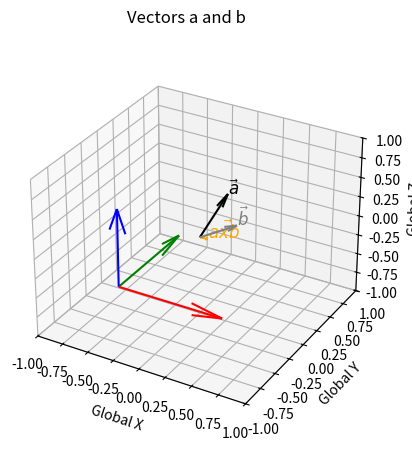
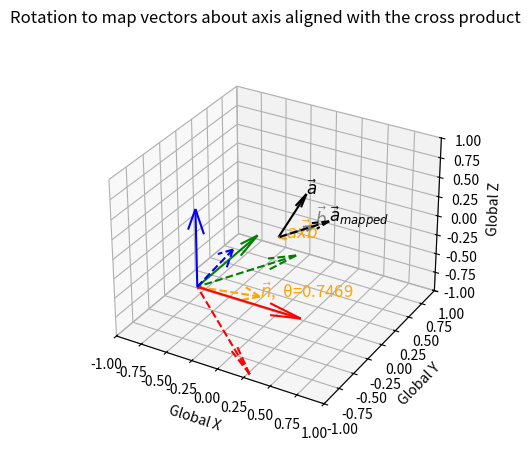
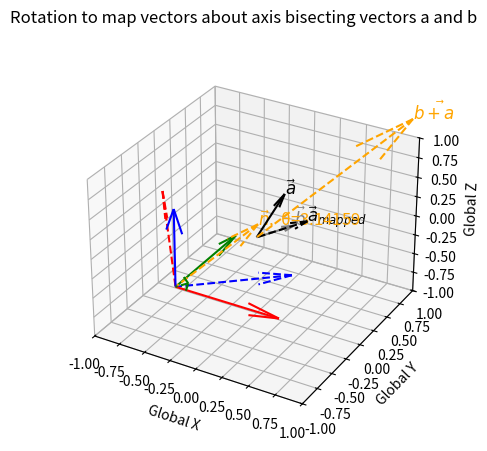
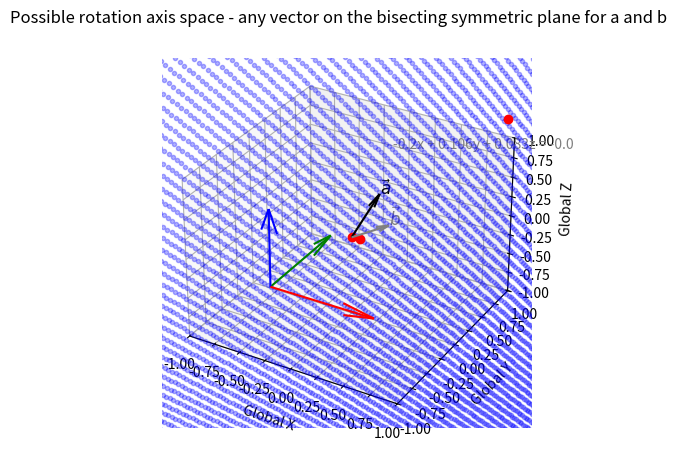
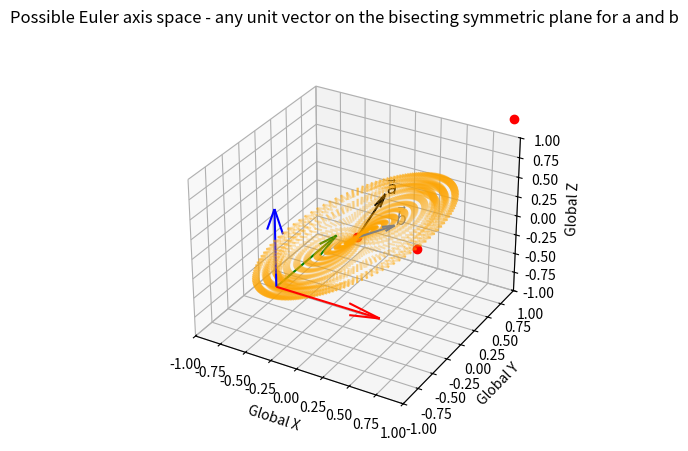
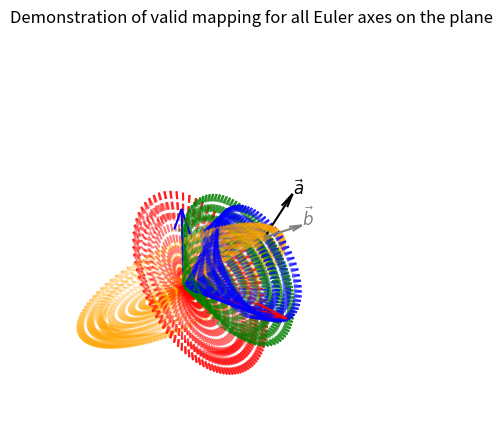

Here is the Python script that generated these plots, in order:
""" [redacted] """

import numpy as np
import matplotlib.pyplot as plt
import mpl_toolkits.mplot3d as plt3d
import math

# functions
# ----------------------------------------------------------------------------------------------------------------
def Vector_mapping_cross_product(vec1, vec2):
    """ Calculate the rotation matrix that maps vector a to align with vector b about an axis aligned with the cross product"""
    a, b = (vec1 / np.linalg.norm(vec1)), (vec2 / np.linalg.norm(vec2))
    n = np.cross(a, b) / np.linalg.norm(np.cross(a, b))
    adotb=np.dot(a, b)
    rotation_matrix = np.array([[n[0]**2+(n[1]**2+n[2]**2)*(adotb),n[0]*n[1]*(1-adotb)-n[2]*np.linalg.norm(np.cross(a, b)),n[0]*n[2]*(1-adotb)+n[1]*np.linalg.norm(np.cross(a, b))],
                                [n[0]*n[1]*(1-adotb)+n[2]*np.linalg.norm(np.cross(a, b)),n[1]**2+(n[0]**2+n[2]**2)*(adotb),n[1]*n[2]*(1-adotb)-n[0]*np.linalg.norm(np.cross(a, b))],
                                [n[0]*n[2]*(1-adotb)-n[1]*np.linalg.norm(np.cross(a, b)),n[1]*n[2]*(1-adotb)+n[0]*np.linalg.norm(np.cross(a, b)),n[2]**2+(n[0]**2+n[1]**2)*(adotb)]])
    return rotation_matrix


def Vector_mapping_bisect(vec1, vec2):
    """ Calculate the rotation matrix that maps vector a to align with vector b about an axis aligned with norm(a) + norm(b)"""
    a, b = (vec1 / np.linalg.norm(vec1)), (vec2 / np.linalg.norm(vec2))
    n = (a+b) / np.linalg.norm(a+b)
    θ = math.pi
    rotation_matrix = np.array([[n[0]**2+(n[1]**2+n[2]**2)*(np.cos(θ)),n[0]*n[1]*(1-np.cos(θ))-n[2]*np.sin(θ),n[0]*n[2]*(1-np.cos(θ))+n[1]*np.sin(θ)],
                                [n[0]*n[1]*(1-np.cos(θ))+n[2]*np.sin(θ),n[1]**2+(n[0]**2+n[2]**2)*(np.cos(θ)),n[1]*n[2]*(1-np.cos(θ))-n[0]*np.sin(θ)],
                                [n[0]*n[2]*(1-np.cos(θ))-n[1]*np.sin(θ),n[1]*n[2]*(1-np.cos(θ))+n[0]*np.sin(θ),n[2]**2+(n[0]**2+n[1]**2)*(np.cos(θ))]])
    return rotation_matrix


def Vector_mapping_Euler_Axis_Space(vec1, vec2): 
    """ Calculate all rotation matrices that map vector a to align with vector b"""
    a, b = (vec1 / np.linalg.norm(vec1)), (vec2 / np.linalg.norm(vec2))
    p1 = np.array([0,0,0])
    p2 = b / np.linalg.norm(b) + (a / np.linalg.norm(a))
    p3 = np.cross(a, b) / np.linalg.norm(np.cross(a, b))
    # create a list of candidate Euler axes (discritised to 1 degree)
    n=[]
    for i in range(0,360,1):
        α=np.radians(i)
        x_α=p1[0]+np.cos(α)*(p2[0]-p1[0])+np.sin(α)*(p3[0]-p1[0])
        y_α=p1[1]+np.cos(α)*(p2[1]-p1[1])+np.sin(α)*(p3[1]-p1[1])
        z_α=p1[2]+np.cos(α)*(p2[2]-p1[2])+np.sin(α)*(p3[2]-p1[2])
        n_α=[x_α,y_α,z_α]
        n.append(n_α / np.linalg.norm(n_α))
    # project vectors to form a cone around the Euler axis, and determine required angle for mapping
    rotation_matrices=[]
    Euler_axes=[]
    Euler_angles=[]
    for i in range(len(n)):
        Euler_axes.append(n[i])
        a_α, b_α = (np.cross(a,n[i]) / np.linalg.norm(np.cross(a,n[i]))), (np.cross(b,n[i]) / np.linalg.norm(np.cross(b,n[i])))
        θ = np.arccos(np.dot(a_α,b_α))
        θ = θ*np.sign(np.dot(n[i], np.cross(a_α,b_α)))
        Euler_angles.append(θ)
        if θ != θ: # if θ is NaN
            rotation_matrices.append(np.array([[ 1, 0, 0],
                                               [ 0, 1, 0],
                                               [ 0, 0, 1]]))
        else:
            rotation_matrices.append(np.array([[n[i][0]**2+(n[i][1]**2+n[i][2]**2)*(np.cos(θ)),n[i][0]*n[i][1]*(1-np.cos(θ))-n[i][2]*np.sin(θ),n[i][0]*n[i][2]*(1-np.cos(θ))+n[i][1]*np.sin(θ)],
                                               [n[i][0]*n[i][1]*(1-np.cos(θ))+n[i][2]*np.sin(θ),n[i][1]**2+(n[i][0]**2+n[i][2]**2)*(np.cos(θ)),n[i][1]*n[i][2]*(1-np.cos(θ))-n[i][0]*np.sin(θ)],
                                               [n[i][0]*n[i][2]*(1-np.cos(θ))-n[i][1]*np.sin(θ),n[i][1]*n[i][2]*(1-np.cos(θ))+n[i][0]*np.sin(θ),n[i][2]**2+(n[i][0]**2+n[i][1]**2)*(np.cos(θ))]]))
  
    return Euler_axes, Euler_angles, rotation_matrices
# ----------------------------------------------------------------------------------------------------------------


# choose vectors a and b
# ----------------------------------------------------------------------------------------------------------------
a=[0.1,0.3,0.4]
b=[0.3,0.1,0.2]
# ----------------------------------------------------------------------------------------------------------------


# Plot vectors a and b
# ----------------------------------------------------------------------------------------------------------------
fig = plt.figure(0)
ax = fig.add_subplot(111, projection='3d')
fig.suptitle('Vectors a and b', fontsize=12)

axb=np.cross(a, b)

ax.quiver(0,0,0,a[0],a[1],a[2],color='black')
ax.text(a[0],a[1],a[2],  '%s' % (r'$\vec a$'), size=12, zorder=1,color='black')
ax.quiver(0,0,0,b[0],b[1],b[2],color='grey')
ax.text(b[0],b[1],b[2],  '%s' % (r'$\vec b$'), size=12, zorder=1,color='grey')
ax.quiver(0,0,0,axb[0],axb[1],axb[2],color='orange',linestyle='--')
ax.text(axb[0],axb[1],axb[2],  '%s' % (r'$\vec {axb}$'), size=12, zorder=1,color='orange')

dirxglobal=[1,0,0]
diryglobal=[0,1,0]
dirzglobal=[0,0,1]

ax.quiver(-0.5,-0.5,-0.5,dirxglobal[0],dirxglobal[1],dirxglobal[2],color='r')
ax.quiver(-0.5,-0.5,-0.5,diryglobal[0],diryglobal[1],diryglobal[2],color='g')
ax.quiver(-0.5,-0.5,-0.5,dirzglobal[0],dirzglobal[1],dirzglobal[2],color='b')

ax.set_xlim3d(-1,1)
ax.set_ylim3d(-1,1)
ax.set_zlim3d(-1,1)

ax.set_xlabel('Global X')
ax.set_ylabel('Global Y')
ax.set_zlabel('Global Z')

plt.show()

# ----------------------------------------------------------------------------------------------------------------


# Plot rotation to map vectors about axis aligned with the cross product
# ----------------------------------------------------------------------------------------------------------------
fig = plt.figure(1)
ax = fig.add_subplot(111, projection='3d')
fig.suptitle('Rotation to map vectors about axis aligned with the cross product', fontsize=12)

ax.quiver(0,0,0,a[0],a[1],a[2],color='black')
ax.text(a[0],a[1],a[2],  '%s' % (r'$\vec a$'), size=12, zorder=1,color='black')
ax.quiver(0,0,0,b[0],b[1],b[2],color='grey')
ax.text(b[0],b[1],b[2],  '%s' % (r'$\vec b$'), size=12, zorder=1,color='grey')
ax.quiver(0,0,0,axb[0],axb[1],axb[2],color='orange',linestyle='--')
ax.text(axb[0],axb[1],axb[2],  '%s' % (r'$\vec {axb}$'), size=12, zorder=1,color='orange')

a_mapped = Vector_mapping_cross_product(a, b) @ a
ax.quiver(0,0,0,a_mapped[0],a_mapped[1],a_mapped[2],color='black',linestyle='--')
ax.text(a_mapped[0],a_mapped[1],a_mapped[2],  '%s' % (r'$\vec a_{mapped}$'), size=12, zorder=1,color='black')

θ = np.arccos((np.trace(Vector_mapping_cross_product(a, b))-1)/2)

dirxglobal=[1,0,0]
diryglobal=[0,1,0]
dirzglobal=[0,0,1]

ax.quiver(-0.5,-0.5,-0.5,dirxglobal[0],dirxglobal[1],dirxglobal[2],color='r')
ax.quiver(-0.5,-0.5,-0.5,diryglobal[0],diryglobal[1],diryglobal[2],color='g')
ax.quiver(-0.5,-0.5,-0.5,dirzglobal[0],dirzglobal[1],dirzglobal[2],color='b')

n = (axb / np.linalg.norm(axb)).reshape(3)
ax.quiver(-0.5,-0.5,-0.5,n[0],n[1],n[2],color='orange',linestyle='--')
ax.text(n[0]-0.5,n[1]-0.5,n[2]-0.5,  '%s' % (r'$\vec {n}$'+',  θ='+ str(round(θ, 5))), size=12, zorder=1,color='orange')

dirxglobal=Vector_mapping_cross_product(a, b) @ [1,0,0]
diryglobal=Vector_mapping_cross_product(a, b) @ [0,1,0]
dirzglobal=Vector_mapping_cross_product(a, b) @ [0,0,1]

ax.quiver(-0.5,-0.5,-0.5,dirxglobal[0],dirxglobal[1],dirxglobal[2],color='r',linestyle='--')
ax.quiver(-0.5,-0.5,-0.5,diryglobal[0],diryglobal[1],diryglobal[2],color='g',linestyle='--')
ax.quiver(-0.5,-0.5,-0.5,dirzglobal[0],dirzglobal[1],dirzglobal[2],color='b',linestyle='--')

ax.set_xlim3d(-1,1)
ax.set_ylim3d(-1,1)
ax.set_zlim3d(-1,1)

ax.set_xlabel('Global X')
ax.set_ylabel('Global Y')
ax.set_zlabel('Global Z')

plt.show()
# ----------------------------------------------------------------------------------------------------------------


# Plot rotation to map vectors about axis bisecting vectors a and b
# ----------------------------------------------------------------------------------------------------------------
fig = plt.figure(2)
ax = fig.add_subplot(111, projection='3d')
fig.suptitle('Rotation to map vectors about axis bisecting vectors a and b', fontsize=12)

# choose a rotation axis in the plane bisecting a and b i.e. where a and b are symmetrical
axis = b / np.linalg.norm(b) + a / np.linalg.norm(a)

ax.quiver(0,0,0,a[0],a[1],a[2],color='black')
ax.text(a[0],a[1],a[2],  '%s' % (r'$\vec a$'), size=12, zorder=1,color='black')
ax.quiver(0,0,0,b[0],b[1],b[2],color='grey')
ax.text(b[0],b[1],b[2],  '%s' % (r'$\vec b$'), size=12, zorder=1,color='grey')
ax.quiver(0,0,0,axis[0],axis[1],axis[2],color='orange',linestyle='--')
ax.text(axis[0],axis[1],axis[2],  '%s' % (r'$\vec {b+a}$'), size=12, zorder=1,color='orange')

a_mapped = Vector_mapping_bisect(a, b) @ a
ax.quiver(0,0,0,a_mapped[0],a_mapped[1],a_mapped[2],color='black',linestyle='--')
ax.text(a_mapped[0],a_mapped[1],a_mapped[2],  '%s' % (r'$\vec a_{mapped}$'), size=12, zorder=1,color='black')

θ = np.arccos((np.trace(Vector_mapping_bisect(a, b))-1)/2)

dirxglobal=[1,0,0]
diryglobal=[0,1,0]
dirzglobal=[0,0,1]

ax.quiver(-0.5,-0.5,-0.5,dirxglobal[0],dirxglobal[1],dirxglobal[2],color='r')
ax.quiver(-0.5,-0.5,-0.5,diryglobal[0],diryglobal[1],diryglobal[2],color='g')
ax.quiver(-0.5,-0.5,-0.5,dirzglobal[0],dirzglobal[1],dirzglobal[2],color='b')

n = (axis / np.linalg.norm(axis)).reshape(3)
ax.quiver(-0.5,-0.5,-0.5,n[0],n[1],n[2],color='orange',linestyle='--')
ax.text(n[0]-0.5,n[1]-0.5,n[2]-0.5,  '%s' % (r'$\vec {n}$'+',  θ='+ str(round(θ, 5))), size=12, zorder=1,color='orange')

dirxglobal=Vector_mapping_bisect(a, b) @ [1,0,0]
diryglobal=Vector_mapping_bisect(a, b) @ [0,1,0]
dirzglobal=Vector_mapping_bisect(a, b) @ [0,0,1]

ax.quiver(-0.5,-0.5,-0.5,dirxglobal[0],dirxglobal[1],dirxglobal[2],color='r',linestyle='--')
ax.quiver(-0.5,-0.5,-0.5,diryglobal[0],diryglobal[1],diryglobal[2],color='g',linestyle='--')
ax.quiver(-0.5,-0.5,-0.5,dirzglobal[0],dirzglobal[1],dirzglobal[2],color='b',linestyle='--')

ax.set_xlim3d(-1,1)
ax.set_ylim3d(-1,1)
ax.set_zlim3d(-1,1)

ax.set_xlabel('Global X')
ax.set_ylabel('Global Y')
ax.set_zlabel('Global Z')

plt.show()
# ----------------------------------------------------------------------------------------------------------------


# Plot possible rotation axis space - any vector on the bisecting symmetric plane for a and b
# ----------------------------------------------------------------------------------------------------------------
fig = plt.figure(3)
ax = fig.add_subplot(111, projection='3d')
fig.suptitle('Possible rotation axis space - any vector on the bisecting symmetric plane for a and b', fontsize=12)

# i.e. create the plane which symmetrically bisects vectors a and b
p1 = np.array([0,0,0])
p2 = b / np.linalg.norm(b) + (a / np.linalg.norm(a))
p3 = np.cross(a, b)

cp = np.cross(p2, p3)

#print('The equation is {0}x + {1}y + {2}z = {3}'.format(cp[0], cp[1], cp[2], np.dot(cp, p3)))
ax.text(0,0.7,0.7,  '{0}x + {1}y + {2}z = {3}'.format(round(cp[0],3), round(cp[1],3), round(cp[2],3), round(np.dot(cp, p3),3)), size=10, zorder=1,color='grey')

x = np.linspace(-5, 5, 200)
y = np.linspace(-5, 5, 200)
X, Y = np.meshgrid(x, y)
Z = (np.dot(cp, p3) - cp[0] * X - cp[1] * Y) / cp[2]

ax.plot(X.flatten(),
        Y.flatten(),
        Z.flatten(), 'bo', marker='.', alpha=0.3)

ax.plot(*zip(p1, p2, p3), color='r', linestyle=' ', marker='o')

ax.quiver(0,0,0,a[0],a[1],a[2],color='black')
ax.text(a[0],a[1],a[2],  '%s' % (r'$\vec a$'), size=12, zorder=1,color='black')
ax.quiver(0,0,0,b[0],b[1],b[2],color='grey')
ax.text(b[0],b[1],b[2],  '%s' % (r'$\vec b$'), size=12, zorder=1,color='grey')

dirxglobal=[1,0,0]
diryglobal=[0,1,0]
dirzglobal=[0,0,1]

ax.quiver(-0.5,-0.5,-0.5,dirxglobal[0],dirxglobal[1],dirxglobal[2],color='r')
ax.quiver(-0.5,-0.5,-0.5,diryglobal[0],diryglobal[1],diryglobal[2],color='g')
ax.quiver(-0.5,-0.5,-0.5,dirzglobal[0],dirzglobal[1],dirzglobal[2],color='b')

ax.set_xlim3d(-1,1)
ax.set_ylim3d(-1,1)
ax.set_zlim3d(-1,1)

ax.set_xlabel('Global X')
ax.set_ylabel('Global Y')
ax.set_zlabel('Global Z')


plt.show()
# ----------------------------------------------------------------------------------------------------------------


# Plot the possible Euler axis space - any unit vector on the bisecting symmetric plane for a and b
# ----------------------------------------------------------------------------------------------------------------
fig = plt.figure(4)
ax = fig.add_subplot(111, projection='3d')
fig.suptitle('Possible Euler axis space - any unit vector on the bisecting symmetric plane for a and b', fontsize=12)
p1 = np.array([0,0,0])
p2 = b / np.linalg.norm(b) + (a / np.linalg.norm(a))
p3 = np.cross(a, b) / np.linalg.norm(np.cross(a, b))
s1 = np.linspace(-1, 1, 100) 
s2 = np.linspace(-1, 1, 100)
axes=[]
for i in range(0,360,1):
    Φ=np.radians(i)
    x_Φ=p1[0]+np.cos(Φ)*(p2[0]-p1[0])+np.sin(Φ)*(p3[0]-p1[0])
    y_Φ=p1[1]+np.cos(Φ)*(p2[1]-p1[1])+np.sin(Φ)*(p3[1]-p1[1])
    z_Φ=p1[2]+np.cos(Φ)*(p2[2]-p1[2])+np.sin(Φ)*(p3[2]-p1[2])
    n=[x_Φ,y_Φ,z_Φ]
    axes.append(n / np.linalg.norm(n))

print(np.shape(axes))
ax.plot(*zip(p1, p2, p3), color='r', linestyle=' ', marker='o')

for i in range(0,len(axes),2):
    ax.quiver(0,0,0,axes[i][0],axes[i][1],axes[i][2],color='orange',linestyle='--',alpha=0.3)

ax.quiver(0,0,0,a[0],a[1],a[2],color='black')
ax.text(a[0],a[1],a[2],  '%s' % (r'$\vec a$'), size=12, zorder=1,color='black')
ax.quiver(0,0,0,b[0],b[1],b[2],color='grey')
ax.text(b[0],b[1],b[2],  '%s' % (r'$\vec b$'), size=12, zorder=1,color='grey')

dirxglobal=[1,0,0]
diryglobal=[0,1,0]
dirzglobal=[0,0,1]

ax.quiver(-0.5,-0.5,-0.5,dirxglobal[0],dirxglobal[1],dirxglobal[2],color='r')
ax.quiver(-0.5,-0.5,-0.5,diryglobal[0],diryglobal[1],diryglobal[2],color='g')
ax.quiver(-0.5,-0.5,-0.5,dirzglobal[0],dirzglobal[1],dirzglobal[2],color='b')

ax.set_xlim3d(-1,1)
ax.set_ylim3d(-1,1)
ax.set_zlim3d(-1,1)

ax.set_xlabel('Global X')
ax.set_ylabel('Global Y')
ax.set_zlabel('Global Z')


plt.show()
# ----------------------------------------------------------------------------------------------------------------


# Plot rotation to map vectors about all axes in the possible Euler axis space
# ----------------------------------------------------------------------------------------------------------------
fig = plt.figure(5)
ax = fig.add_subplot(111, projection='3d')
fig.suptitle('Demonstration of valid mapping for all Euler axes on the plane', fontsize=12)

Euler_axes, Euler_angles, rotation_matrices = Vector_mapping_Euler_Axis_Space(a, b)

ax.quiver(0,0,0,a[0],a[1],a[2],color='black')
ax.text(a[0],a[1],a[2],  '%s' % (r'$\vec a$'), size=12, zorder=1,color='black')
ax.quiver(0,0,0,b[0],b[1],b[2],color='grey')
ax.text(b[0],b[1],b[2],  '%s' % (r'$\vec b$'), size=12, zorder=1,color='grey')

dirxglobal=[1,0,0]
diryglobal=[0,1,0]
dirzglobal=[0,0,1]

ax.quiver(-0.5,-0.5,-0.5,dirxglobal[0],dirxglobal[1],dirxglobal[2],color='r')
ax.quiver(-0.5,-0.5,-0.5,diryglobal[0],diryglobal[1],diryglobal[2],color='g')
ax.quiver(-0.5,-0.5,-0.5,dirzglobal[0],dirzglobal[1],dirzglobal[2],color='b')

for i in range(0,len(rotation_matrices),2):
    a_mapped = rotation_matrices[i] @ a
    #ax.quiver(0,0,0,a_mapped[0],a_mapped[1],a_mapped[2],color='black',linestyle='--',alpha=0.3)
    #ax.text(a_mapped[0],a_mapped[1],a_mapped[2],  '%s' % (r'$\vec a_{mapped}$'), size=12, zorder=1,color='black',alpha=0.3)
    θ = Euler_angles[i]

    n = Euler_axes[i]
    ax.quiver(-0.5,-0.5,-0.5,n[0],n[1],n[2],color='orange',linestyle='--', alpha=0.3)

    dirxglobal=rotation_matrices[i] @ [1,0,0]
    diryglobal=rotation_matrices[i] @ [0,1,0]
    dirzglobal=rotation_matrices[i] @ [0,0,1]

    ax.quiver(-0.5,-0.5,-0.5,dirxglobal[0],dirxglobal[1],dirxglobal[2],color='r',linestyle='--', alpha=0.3)
    ax.quiver(-0.5,-0.5,-0.5,diryglobal[0],diryglobal[1],diryglobal[2],color='g',linestyle='--', alpha=0.3)
    ax.quiver(-0.5,-0.5,-0.5,dirzglobal[0],dirzglobal[1],dirzglobal[2],color='b',linestyle='--', alpha=0.3)

ax.set_xlim3d(-1,1)
ax.set_ylim3d(-1,1)
ax.set_zlim3d(-1,1)

ax.set_xlabel('Global X')
ax.set_ylabel('Global Y')
ax.set_zlabel('Global Z')
ax.set_axis_off()

plt.show()
# ----------------------------------------------------------------------------------------------------------------